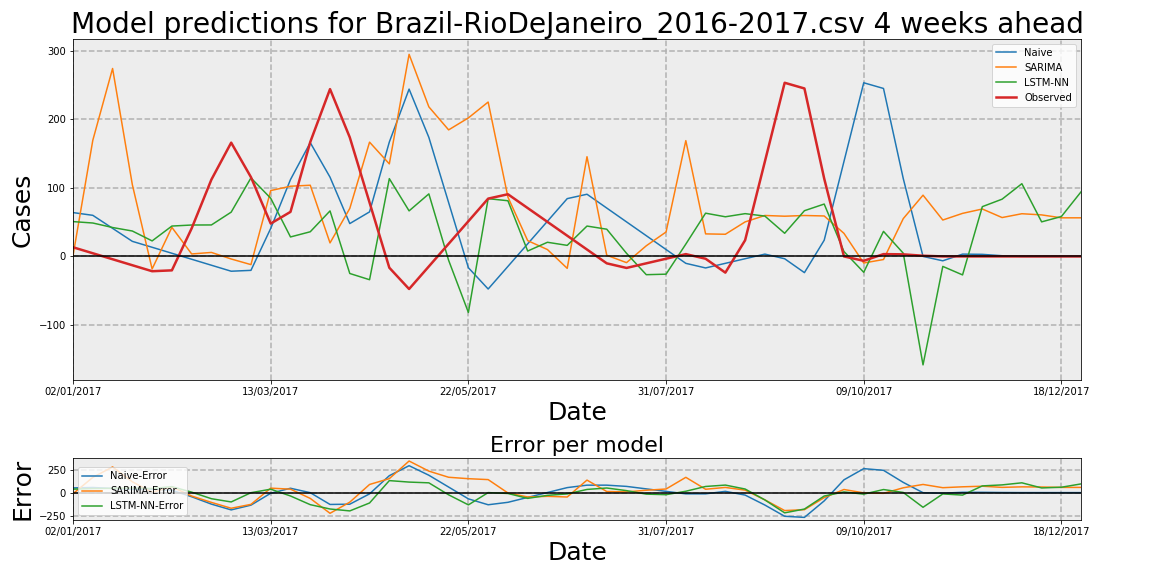

The file beside this chart, header and first rows:
Date, Observed, Naive, Naive-Error, LSTM-NN, LSTM-NN-Error, SARIMA, SARIMA-Error
02/01/2017, 13.36, 64.0, 50.64, 50.84, 37.48, 1.455, -11.9
09/01/2017, 4.619, 60.0, 55.38, 48.78, 44.17, 169.6, 165
16/01/2017, -4.119, 41.0, 45.12, 42.2, 46.32, 274.4, 278.5
23/01/2017, -12.86, 22.0, 34.86, 37.09, 49.95, 104.7, 117.5
30/01/2017, -21.6, 13.36, 34.96, 22.66, 44.26, -18.34, 3.259
06/02/2017, -20.33, 4.619, 24.95, 44.34, 64.68, 42.43, 62.76
13/02/2017, 40.93, -4.119, -45.05, 45.85, 4.915, 3.606, -37.33
20/02/2017, 112.2, -12.86, -125.1, 45.96, -66.24, 5.83, -106.4
27/02/2017, 166.1, -21.6, -187.7, 64.65, -101.4, -3.738, -169.8
06/03/2017, 115.7, -20.33, -136, 114.6, -1.082, -11.96, -127.7
13/03/2017, 47.96, 40.93, -7.025, 84.92, 36.97, 96.16, 48.2
20/03/2017, 65.04, 112.2, 47.16, 28.43, -36.61, 102.5, 37.44
27/03/2017, 167, 166.1, -0.8806, 36.01, -131, 103.9, -63.04
03/04/2017, 244.3, 115.7, -128.6, 66.45, -177.8, 19.75, -224.5
10/04/2017, 173.8, 47.96, -125.8, -24.91, -198.7, 70.05, -103.7
17/04/2017, 78.64, 65.04, -13.59, -33.99, -112.6, 166.8, 88.2
24/04/2017, -16.49, 167, 183.5, 113.6, 130.1, 135.1, 151.6
01/05/2017, -47.56, 244.3, 291.8, 66.51, 114.1, 295, 342.6
08/05/2017, -14.58, 173.8, 188.3, 91.31, 105.9, 218.4, 232.9
15/05/2017, 18.41, 78.64, 60.23, -5.646, -24.05, 184.7, 166.3
22/05/2017, 51.39, -16.49, -67.89, -81.78, -133.2, 202.2, 150.8
29/05/2017, 84.38, -47.56, -131.9, 84.31, -0.06571, 225.4, 141
05/06/2017, 90.78, -14.58, -105.4, 81.3, -9.483, 86.59, -4.193
12/06/2017, 70.61, 18.41, -52.2, 7.87, -62.74, 23.04, -47.57
19/06/2017, 50.43, 51.39, 0.9601, 20.66, -29.77, 10.02, -40.42
26/06/2017, 30.26, 84.38, 54.12, 16.15, -14.11, -17.43, -47.69
03/07/2017, 10.08, 90.78, 80.7, 44.33, 34.25, 145.6, 135.5
10/07/2017, -10.09, 70.61, 80.7, 39.74, 49.83, 1.711, 11.81
17/07/2017, -16.81, 50.43, 67.25, 4.546, 21.36, -9.077, 7.738
24/07/2017, -10.08, 30.26, 40.34, -26.66, -16.58, 15.56, 25.64
31/07/2017, -3.348, 10.08, 13.43, -25.9, -22.56, 35.67, 39.01
07/08/2017, 3.386, -10.09, -13.48, 18.01, 14.62, 169, 165.6
14/08/2017, -3.386, -16.81, -13.43, 63.12, 66.51, 32.91, 36.29
21/08/2017, -23.66, -10.08, 13.58, 57.88, 81.55, 32.36, 56.02
28/08/2017, 23.66, -3.348, -27.01, 62.45, 38.79, 50.4, 26.74
04/09/2017, 138.6, 3.386, -135.2, 58.89, -79.7, 59.79, -78.81
11/09/2017, 253.5, -3.386, -256.9, 33.8, -219.7, 58.71, -194.8
18/09/2017, 245.2, -23.66, -268.9, 66.74, -178.5, 59.75, -185.5
25/09/2017, 113.7, 23.66, -90.01, 76.46, -37.21, 59.07, -54.6
02/10/2017, 0.0, 138.6, 138.6, 7.146, 7.146, 33.66, 33.66
09/10/2017, -6.408, 253.5, 259.9, -23.15, -16.74, -9.59, -3.182
16/10/2017, 3.374, 245.2, 241.8, 36.59, 33.21, -4.53, -7.904
23/10/2017, 3.033, 113.7, 110.6, 4.711, 1.677, 55.18, 52.14
30/10/2017, 1.005, 0.0, -1.005, -158.3, -159.3, 89.42, 88.41
06/11/2017, -0.005417, -6.408, -6.402, -14.55, -14.55, 53.14, 53.14
13/11/2017, 0.0, 3.374, 3.374, -26.99, -26.99, 62.87, 62.87
20/11/2017, 0.0, 3.033, 3.033, 72.67, 72.67, 69.23, 69.23
27/11/2017, 0.0, 1.005, 1.005, 83.58, 83.58, 56.75, 56.75
04/12/2017, 0.0, -0.005417, -0.005417, 106.2, 106.2, 62.33, 62.33
11/12/2017, 0.0, 0.0, 0.0, 50.45, 50.45, 60.62, 60.62
18/12/2017, 0.0, 0.0, 0.0, 58.26, 58.26, 56.35, 56.35
25/12/2017, 0.0, 0.0, 0.0, 94.51, 94.51, 56.37, 56.37
